21-way image classification set "data" from GitHub (DenizAltunkapan/greek-letters-cnn); label vocabulary: alpha, beta, chi, delta, epsilon, eta, gamma, iota, kappa, lambda, lamda, omega, omicron, phi, psi, rho, sigma, tau, theta, upsilon, zeta.

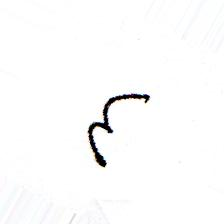
Label: epsilon

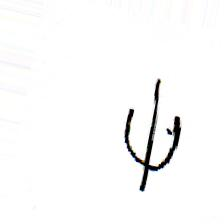
Label: psi

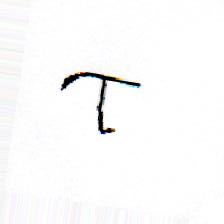
Label: tau

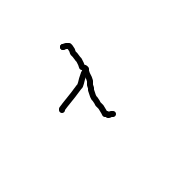
Label: lamda

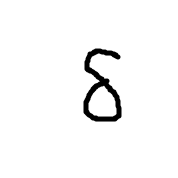
Label: delta

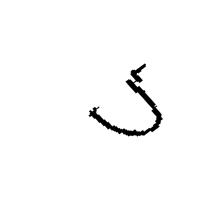
Label: upsilon
